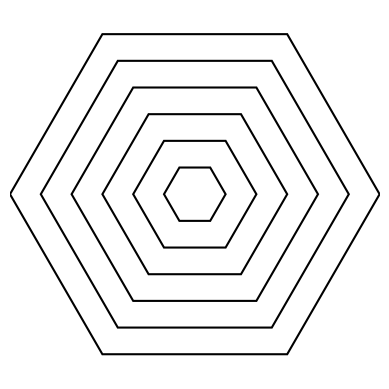

This figure's Python source:
import numpy as np
import matplotlib.pyplot as plt
from matplotlib.patches import Polygon

fig, ax = plt.subplots()

sides = 6
outer_radius = 20
layers = 6

# Create 5 nested polygons with decreasing radius
for i in range(layers):
    r = outer_radius * (layers - i) / layers
    theta = 2 * np.pi / sides
    vertices = []

    for j in range(sides):
        angle = j * theta
        x = r * np.cos(angle)
        y = r * np.sin(angle)
        vertices.append((x, y))

    polygon = Polygon(vertices, closed=True, facecolor='none', edgecolor='black', linewidth=1.5)
    ax.add_patch(polygon)

# Set the figure area square
ax.set_aspect(1)

# Set axes limits
ax.set_xlim(-outer_radius, outer_radius)
ax.set_ylim(-outer_radius, outer_radius)

# Hide axes labels
ax.set_xticks([])
ax.set_yticks([])

# Remove the border
for spine in ax.spines.values():
    spine.set_visible(False)

plt.show()
